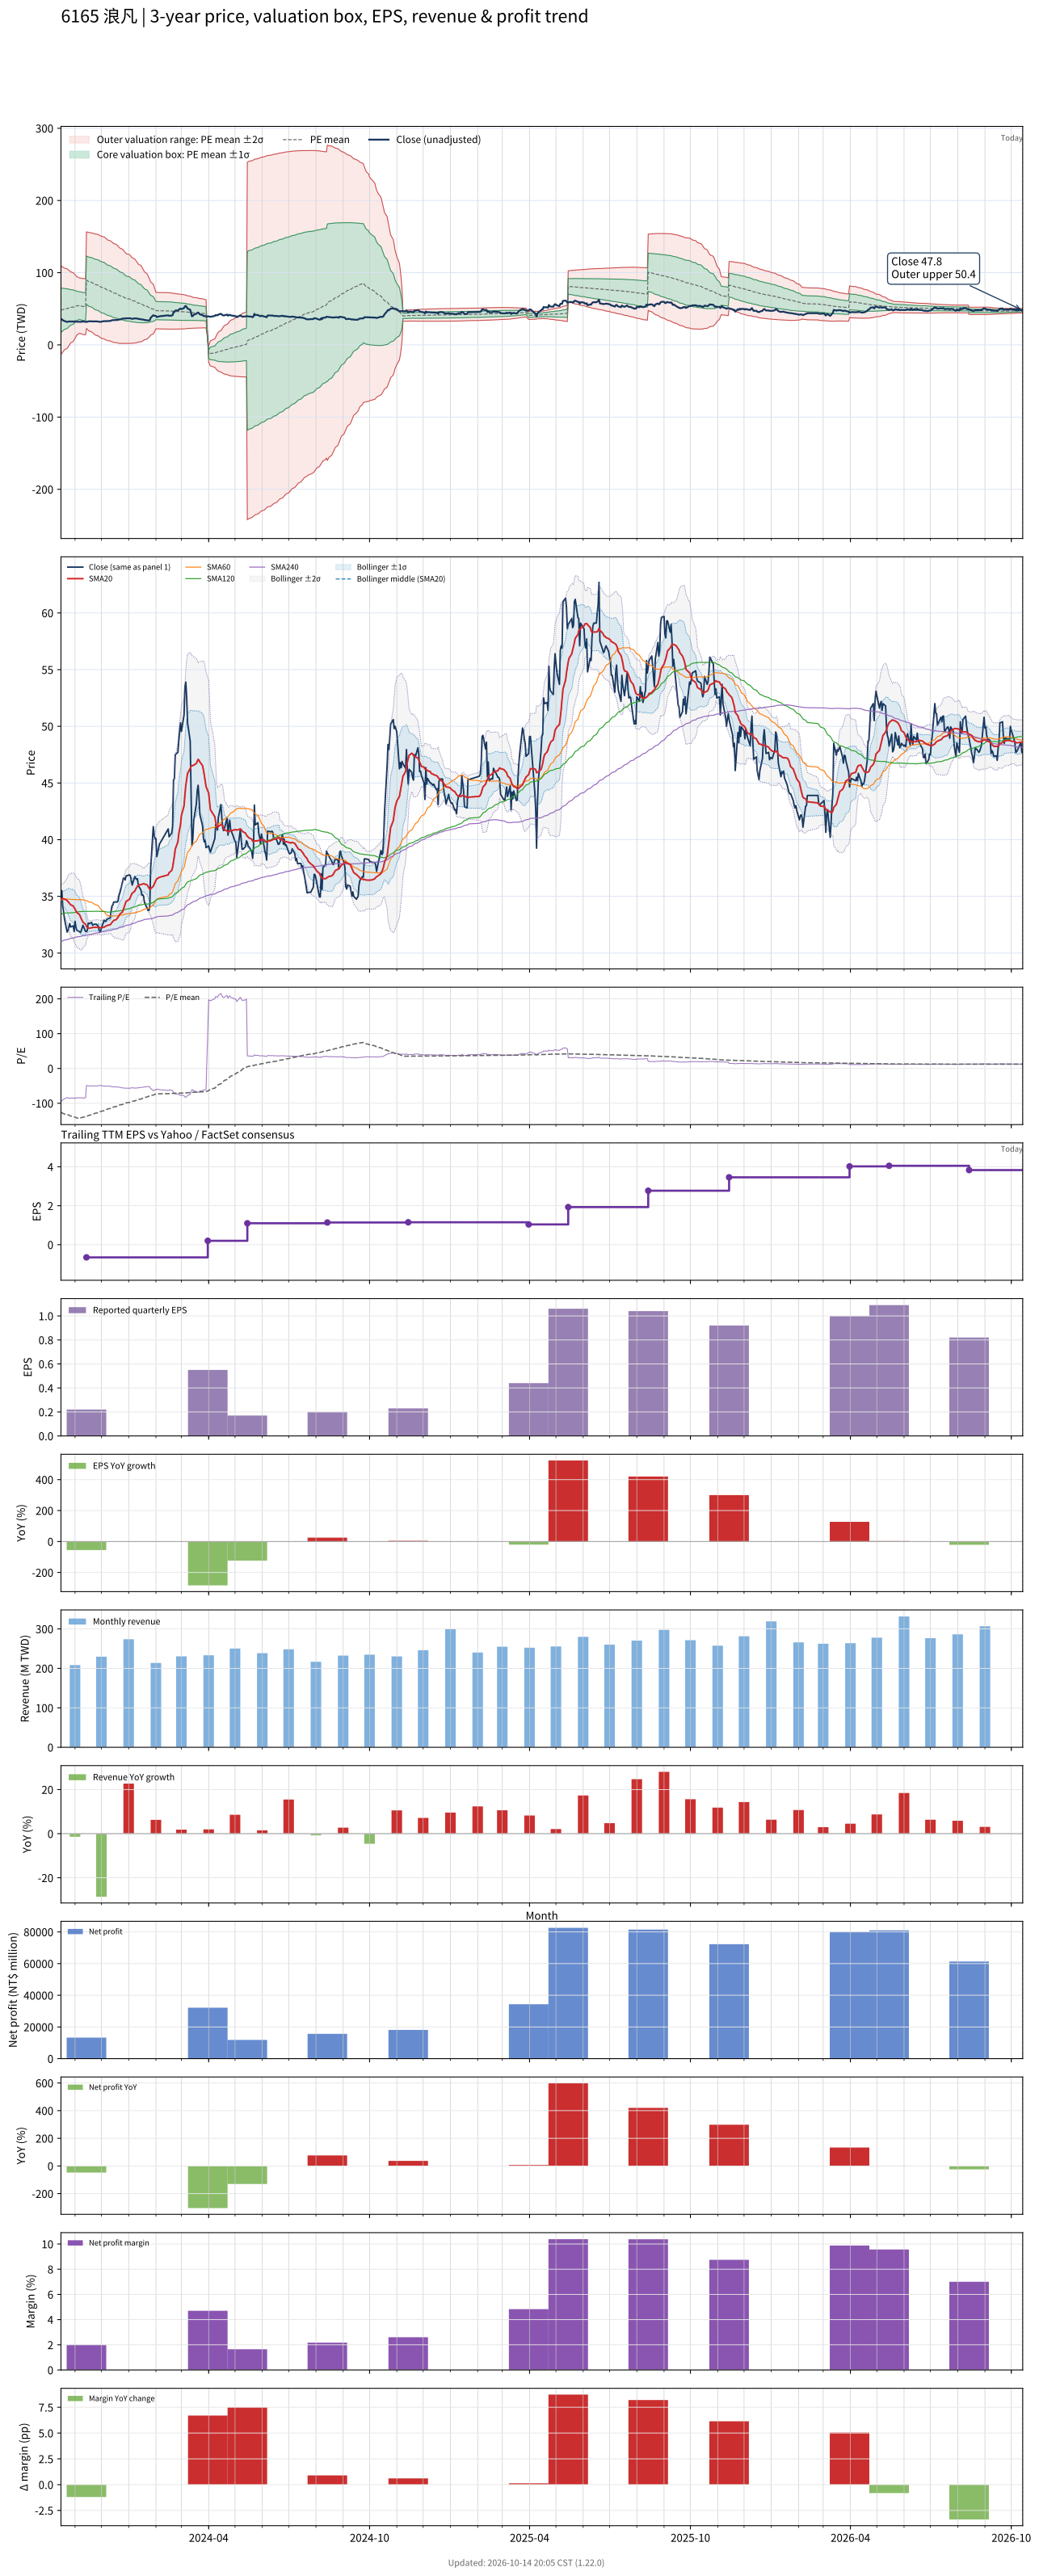

Values plotted in this chart, from the file beside it:
# chart-version: skill-stock-dynamic-val…
date, close, available_date, period_end, eps, ttm_eps, pe, pe_mean, pe_std, price_m2, price_m1, price_mean, price_p1, price_p2, forward_eps, forward_pe, forward_pe_mean, forward_pe_std, forward_price_m2, forward_price_m1, forward_price_mean, forward_price_p1, forward_price_p2, sma20
2023-10-16, 35.5, 2023-08-14, 2023-06-30, 0.16, -0.38, -93.42, -126.4, 80.83, 109.4, 78.73, 48.01, 17.3, -13.41, , , , , , , , , , 34.77
2023-10-17, 35.5, 2023-08-14, 2023-06-30, 0.16, -0.38, -93.42, -127.5, 79.27, 108.7, 78.58, 48.46, 18.34, -11.78, , , , , , , , , , 34.8
2023-10-18, 34.1, 2023-08-14, 2023-06-30, 0.16, -0.38, -89.74, -128.7, 77.67, 107.9, 78.42, 48.9, 19.39, -10.13, , , , , , , , , , 34.81
2023-10-19, 33.65, 2023-08-14, 2023-06-30, 0.16, -0.38, -88.55, -129.8, 76.03, 107.1, 78.23, 49.34, 20.44, -8.447, , , , , , , , , , 34.79
2023-10-20, 33, 2023-08-14, 2023-06-30, 0.16, -0.38, -86.84, -131, 74.34, 106.3, 78.02, 49.77, 21.52, -6.733, , , , , , , , , , 34.76
2023-10-23, 31.85, 2023-08-14, 2023-06-30, 0.16, -0.38, -83.82, -132.1, 72.55, 105.3, 77.76, 50.19, 22.62, -4.945, , , , , , , , , , 34.64
2023-10-24, 32, 2023-08-14, 2023-06-30, 0.16, -0.38, -84.21, -133.2, 70.72, 104.4, 77.5, 50.62, 23.75, -3.13, , , , , , , , , , 34.54
2023-10-25, 32.3, 2023-08-14, 2023-06-30, 0.16, -0.38, -85, -134.3, 68.81, 103.3, 77.2, 51.05, 24.9, -1.243, , , , , , , , , , 34.45
2023-10-26, 32.6, 2023-08-14, 2023-06-30, 0.16, -0.38, -85.79, -135.5, 66.82, 102.3, 76.88, 51.49, 26.09, 0.704, , , , , , , , , , 34.36
2023-10-27, 32.3, 2023-08-14, 2023-06-30, 0.16, -0.38, -85, -136.6, 64.74, 101.1, 76.52, 51.92, 27.32, 2.718, , , , , , , , , , 34.25
2023-10-30, 32.4, 2023-08-14, 2023-06-30, 0.16, -0.38, -85.26, -137.8, 62.59, 99.92, 76.13, 52.35, 28.56, 4.776, , , , , , , , , , 34.15
2023-10-31, 31.9, 2023-08-14, 2023-06-30, 0.16, -0.38, -83.95, -138.9, 60.36, 98.65, 75.71, 52.77, 29.83, 6.896, , , , , , , , , , 33.99
2023-11-01, 32.8, 2023-08-14, 2023-06-30, 0.16, -0.38, -86.32, -140, 58.06, 97.32, 75.26, 53.2, 31.14, 9.075, , , , , , , , , , 33.88
2023-11-02, 32.3, 2023-08-14, 2023-06-30, 0.16, -0.38, -85, -141.1, 55.67, 95.93, 74.77, 53.62, 32.46, 11.31, , , , , , , , , , 33.73
2023-11-03, 32, 2023-08-14, 2023-06-30, 0.16, -0.38, -84.21, -142.2, 53.16, 94.44, 74.24, 54.04, 33.84, 13.64, , , , , , , , , , 33.57
2023-11-06, 31.9, 2023-08-14, 2023-06-30, 0.16, -0.38, -83.95, -143.3, 50.5, 92.83, 73.64, 54.45, 35.26, 16.08, , , , , , , , , , 33.41
2023-11-07, 31.8, 2023-08-14, 2023-06-30, 0.16, -0.38, -83.68, -142.5, 50.68, 92.67, 73.41, 54.15, 34.89, 15.63, , , , , , , , , , 33.22
2023-11-08, 31.95, 2023-08-14, 2023-06-30, 0.16, -0.38, -84.08, -141.6, 50.78, 92.41, 73.12, 53.82, 34.52, 15.23, , , , , , , , , , 33.04
2023-11-09, 32.2, 2023-08-14, 2023-06-30, 0.16, -0.38, -84.74, -140.8, 50.85, 92.14, 72.81, 53.49, 34.17, 14.84, , , , , , , , , , 32.88
2023-11-10, 32.45, 2023-08-14, 2023-06-30, 0.16, -0.38, -85.39, -139.9, 50.93, 91.88, 72.53, 53.17, 33.82, 14.46, , , , , , , , , , 32.73
2023-11-13, 31.9, 2023-08-14, 2023-06-30, 0.16, -0.38, -83.95, -139, 50.98, 91.58, 72.21, 52.84, 33.47, 14.09, , , , , , , , , , 32.55
2023-11-14, 31.9, 2023-11-14, 2023-09-30, 0.22, -0.65, -49.08, -137.9, 51.43, 156.5, 123.1, 89.63, 56.2, 22.76, , , , , , , , , , 32.37
2023-11-15, 32, 2023-11-14, 2023-09-30, 0.22, -0.65, -49.23, -136.7, 51.8, 156.2, 122.5, 88.84, 55.17, 21.5, , , , , , , , , , 32.26
2023-11-16, 32.65, 2023-11-14, 2023-09-30, 0.22, -0.65, -50.23, -135.5, 52.14, 155.9, 122, 88.07, 54.18, 20.29, , , , , , , , , , 32.21
2023-11-17, 32.6, 2023-11-14, 2023-09-30, 0.22, -0.65, -50.15, -134.3, 52.45, 155.5, 121.4, 87.3, 53.21, 19.11, , , , , , , , , , 32.19
2023-11-20, 32.7, 2023-11-14, 2023-09-30, 0.22, -0.65, -50.31, -133.1, 52.74, 155.1, 120.8, 86.54, 52.26, 17.98, , , , , , , , , , 32.23
2023-11-21, 32.45, 2023-11-14, 2023-09-30, 0.22, -0.65, -49.92, -132, 53.04, 154.7, 120.3, 85.79, 51.31, 16.84, , , , , , , , , , 32.26
2023-11-22, 32.5, 2023-11-14, 2023-09-30, 0.22, -0.65, -50, -130.9, 53.33, 154.4, 119.7, 85.06, 50.39, 15.72, , , , , , , , , , 32.27
2023-11-23, 32.55, 2023-11-14, 2023-09-30, 0.22, -0.65, -50.08, -129.7, 53.58, 154, 119.1, 84.31, 49.48, 14.65, , , , , , , , , , 32.26
2023-11-24, 32.55, 2023-11-14, 2023-09-30, 0.22, -0.65, -50.08, -128.6, 53.8, 153.5, 118.5, 83.56, 48.6, 13.63, , , , , , , , , , 32.27
2023-11-27, 32.45, 2023-11-14, 2023-09-30, 0.22, -0.65, -49.92, -127.4, 54, 153, 117.9, 82.82, 47.72, 12.62, , , , , , , , , , 32.28
2023-11-28, 32.15, 2023-11-14, 2023-09-30, 0.22, -0.65, -49.46, -126.2, 54.14, 152.4, 117.2, 82.05, 46.86, 11.67, , , , , , , , , , 32.29
2023-11-29, 31.85, 2023-11-14, 2023-09-30, 0.22, -0.65, -49, -125, 54.23, 151.8, 116.5, 81.26, 46.01, 10.77, , , , , , , , , , 32.24
2023-11-30, 31.9, 2023-11-14, 2023-09-30, 0.22, -0.65, -49.08, -123.8, 54.3, 151.1, 115.8, 80.48, 45.19, 9.889, , , , , , , , , , 32.22
2023-12-01, 32.2, 2023-11-14, 2023-09-30, 0.22, -0.65, -49.54, -122.7, 54.39, 150.4, 115.1, 79.73, 44.37, 9.021, , , , , , , , , , 32.23
2023-12-04, 32.9, 2023-11-14, 2023-09-30, 0.22, -0.65, -50.62, -121.5, 54.37, 149.6, 114.3, 78.95, 43.6, 8.26, , , , , , , , , , 32.28
2023-12-05, 32.8, 2023-11-14, 2023-09-30, 0.22, -0.65, -50.46, -120.2, 54.28, 148.7, 113.4, 78.14, 42.86, 7.579, , , , , , , , , , 32.33
2023-12-06, 32.8, 2023-11-14, 2023-09-30, 0.22, -0.65, -50.46, -118.9, 54.11, 147.7, 112.5, 77.31, 42.14, 6.972, , , , , , , , , , 32.38
2023-12-07, 32.95, 2023-11-14, 2023-09-30, 0.22, -0.65, -50.69, -117.7, 53.87, 146.5, 111.5, 76.48, 41.46, 6.438, , , , , , , , , , 32.41
2023-12-08, 33, 2023-11-14, 2023-09-30, 0.22, -0.65, -50.77, -116.4, 53.6, 145.3, 110.5, 75.64, 40.79, 5.951, , , , , , , , , , 32.44
2023-12-11, 33.1, 2023-11-14, 2023-09-30, 0.22, -0.65, -50.92, -115.2, 53.43, 144.3, 109.6, 74.85, 40.12, 5.395, , , , , , , , , , 32.5
2023-12-12, 33.7, 2023-11-14, 2023-09-30, 0.22, -0.65, -51.85, -114, 53.26, 143.3, 108.7, 74.09, 39.47, 4.848, , , , , , , , , , 32.59
2023-12-13, 34.15, 2023-11-14, 2023-09-30, 0.22, -0.65, -52.54, -112.9, 53.11, 142.4, 107.9, 73.36, 38.83, 4.307, , , , , , , , , , 32.7
2023-12-14, 34.25, 2023-11-14, 2023-09-30, 0.22, -0.65, -52.69, -111.7, 52.88, 141.3, 107, 72.6, 38.22, 3.852, , , , , , , , , , 32.78
2023-12-15, 34.5, 2023-11-14, 2023-09-30, 0.22, -0.65, -53.08, -110.6, 52.68, 140.3, 106.1, 71.87, 37.62, 3.384, , , , , , , , , , 32.87
2023-12-18, 34.5, 2023-11-14, 2023-09-30, 0.22, -0.65, -53.08, -109.4, 52.34, 139.1, 105.1, 71.09, 37.07, 3.049, , , , , , , , , , 32.96
2023-12-19, 34.5, 2023-11-14, 2023-09-30, 0.22, -0.65, -53.08, -108.2, 51.97, 137.9, 104.1, 70.31, 36.53, 2.753, , , , , , , , , , 33.06
2023-12-20, 34.6, 2023-11-14, 2023-09-30, 0.22, -0.65, -53.23, -107, 51.62, 136.7, 103.1, 69.56, 36, 2.449, , , , , , , , , , 33.17
2023-12-21, 35.1, 2023-11-14, 2023-09-30, 0.22, -0.65, -54, -105.9, 51.25, 135.4, 102.1, 68.81, 35.5, 2.184, , , , , , , , , , 33.3
2023-12-22, 35.3, 2023-11-14, 2023-09-30, 0.22, -0.65, -54.31, -104.7, 50.73, 134, 101, 68.02, 35.05, 2.074, , , , , , , , , , 33.44
2023-12-25, 36.3, 2023-11-14, 2023-09-30, 0.22, -0.65, -55.85, -103.5, 50.19, 132.5, 99.88, 67.25, 34.63, 2.002, , , , , , , , , , 33.63
2023-12-26, 36.6, 2023-11-14, 2023-09-30, 0.22, -0.65, -56.31, -102.3, 49.68, 131.1, 98.8, 66.51, 34.22, 1.928, , , , , , , , , , 33.85
2023-12-27, 36.6, 2023-11-14, 2023-09-30, 0.22, -0.65, -56.31, -101.1, 49.05, 129.5, 97.62, 65.74, 33.85, 1.967, , , , , , , , , , 34.09
2023-12-28, 36.45, 2023-11-14, 2023-09-30, 0.22, -0.65, -56.08, -99.98, 48.46, 128, 96.49, 64.99, 33.49, 1.987, , , , , , , , , , 34.31
2023-12-29, 36.8, 2023-11-14, 2023-09-30, 0.22, -0.65, -56.62, -98.85, 47.88, 126.5, 95.38, 64.26, 33.13, 2.014, , , , , , , , , , 34.55
2024-01-02, 36.9, 2023-11-14, 2023-09-30, 0.22, -0.65, -56.77, -97.74, 47.29, 125, 94.27, 63.53, 32.8, 2.06, , , , , , , , , , 34.74
2024-01-03, 36.8, 2023-11-14, 2023-09-30, 0.22, -0.65, -56.62, -96.66, 46.72, 123.6, 93.2, 62.83, 32.46, 2.091, , , , , , , , , , 34.95
2024-01-04, 36.4, 2023-11-14, 2023-09-30, 0.22, -0.65, -56, -95.58, 46.14, 122.1, 92.12, 62.13, 32.13, 2.141, , , , , , , , , , 35.12
2024-01-05, 36, 2023-11-14, 2023-09-30, 0.22, -0.65, -55.38, -94.47, 45.49, 120.5, 90.98, 61.41, 31.84, 2.27, , , , , , , , , , 35.28
... 669 more rows
